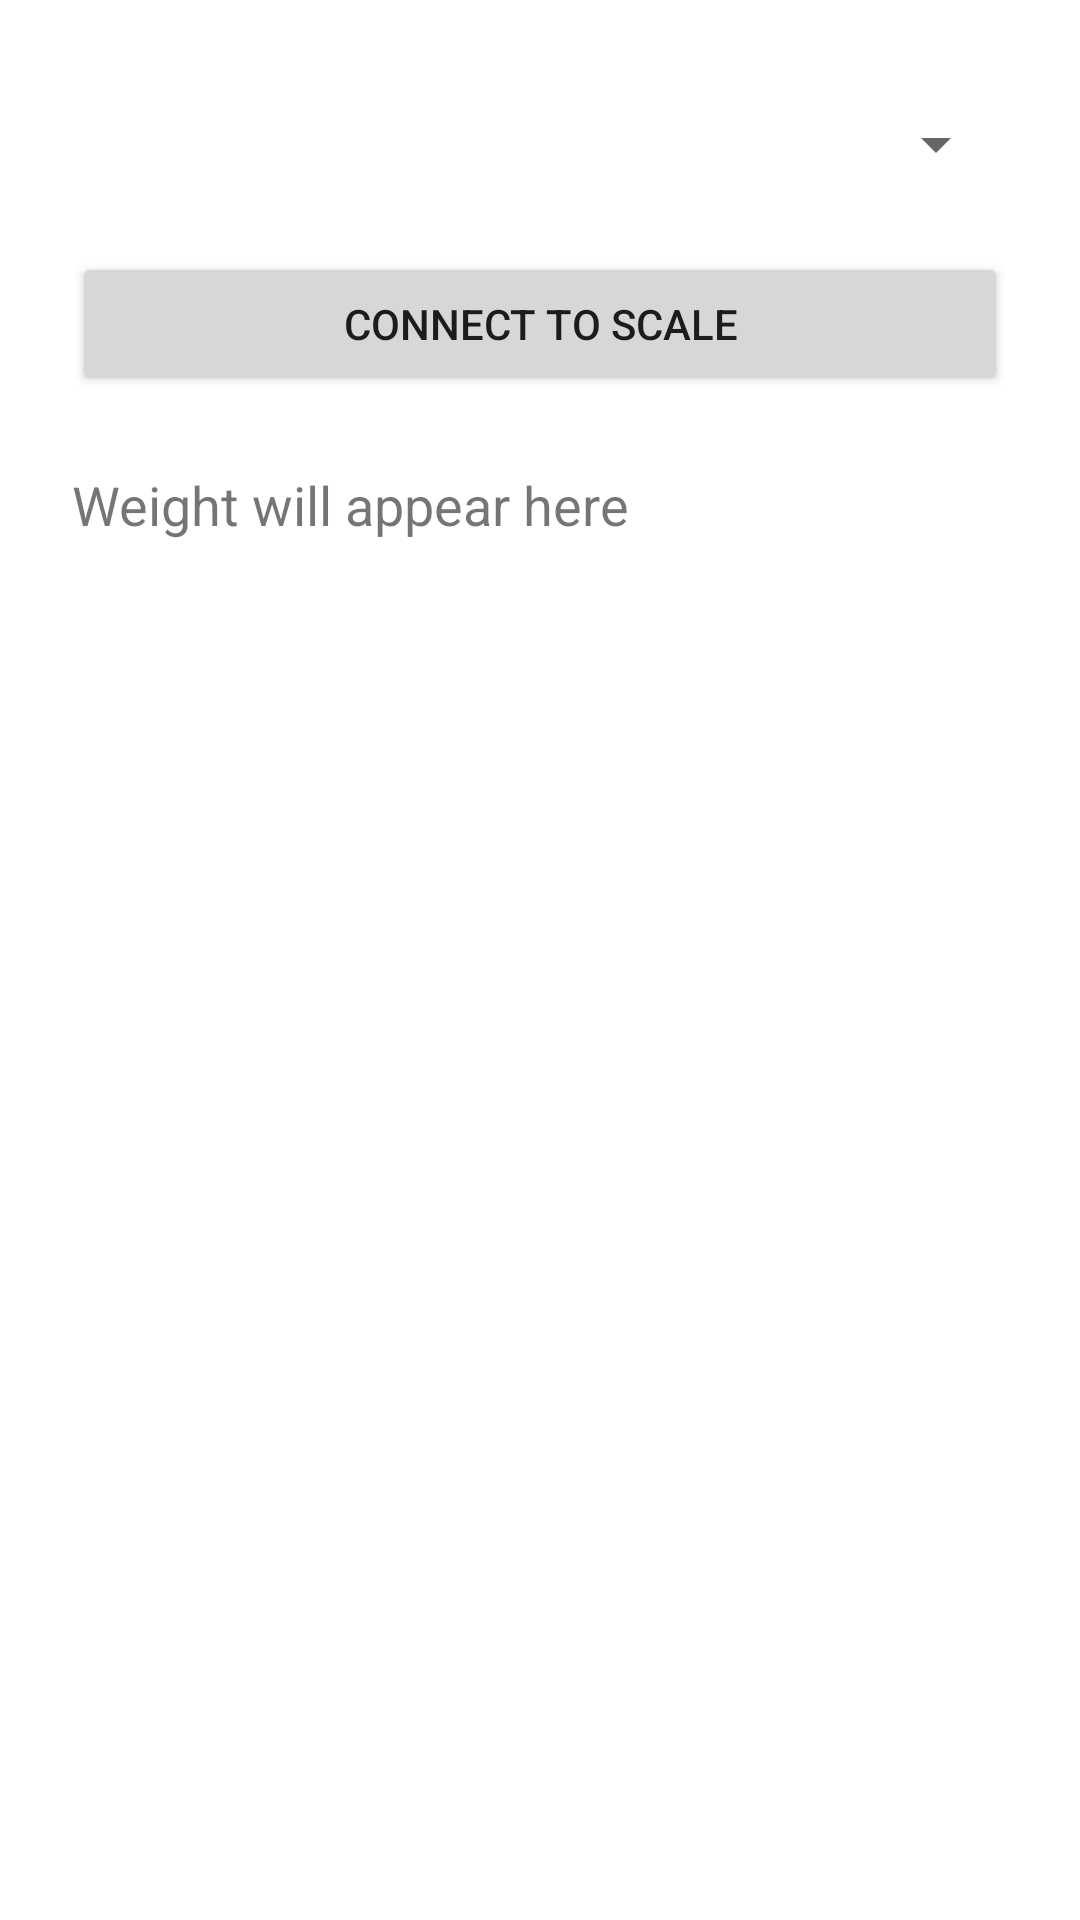

Here is an Android app screen rendered from its layout file. Give the layout XML and the strings, colors and styles it references.
<!-- AndroidManifest.xml: application theme Theme.WeightDemo -->
<!-- res/layout/activity_weight_capture.xml -->
<?xml version="1.0" encoding="utf-8"?>
<LinearLayout
    xmlns:android="http://schemas.android.com/apk/res/android"
    android:layout_width="match_parent"
    android:layout_height="match_parent"
    android:orientation="vertical"
    android:padding="24dp">

    <Spinner
        android:id="@+id/deviceSpinner"
        android:layout_width="match_parent"
        android:layout_height="48dp" />

    <Button
        android:id="@+id/btnConnect"
        android:layout_width="match_parent"
        android:layout_height="wrap_content"
        android:text="Connect to Scale"
        android:layout_marginTop="12dp"/>

    <TextView
        android:id="@+id/tvWeight"
        android:layout_width="match_parent"
        android:layout_height="wrap_content"
        android:text="Weight will appear here"
        android:textSize="18sp"
        android:layout_marginTop="24dp"/>
</LinearLayout>
<!-- resources referenced by this layout -->
<resources>
  <style name="Theme.WeightDemo" parent="Theme.MaterialComponents.DayNight.DarkActionBar">
          
          <item name="colorPrimary">@color/purple_500</item>
          <item name="colorPrimaryVariant">@color/purple_700</item>
          <item name="colorOnPrimary">@color/white</item>
          
          <item name="colorSecondary">@color/teal_200</item>
          <item name="colorSecondaryVariant">@color/teal_700</item>
          <item name="colorOnSecondary">@color/black</item>
          
          <item name="android:statusBarColor">?attr/colorPrimaryVariant</item>
          
      </style>
  <!-- not gathered from this repository: default colours our renderer supplied (Android Studio template values) -->
  <color name="purple_500">#FF6200EE</color>
  <color name="purple_700">#FF3700B3</color>
  <color name="teal_200">#FF03DAC5</color>
  <color name="teal_700">#FF018786</color>
  <color name="black">#FF000000</color>
  <color name="white">#FFFFFFFF</color>
</resources>
